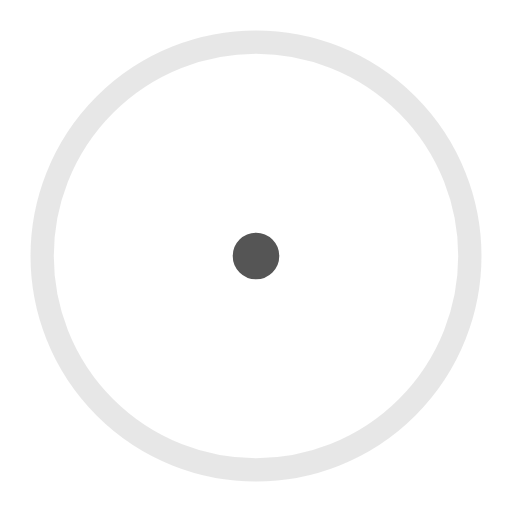
t = 0.00 s
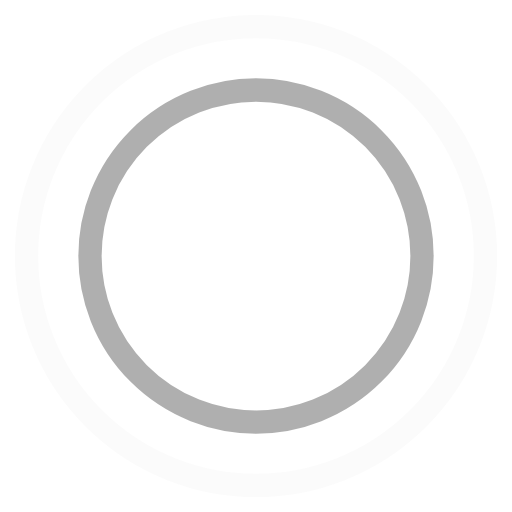
t = 0.45 s
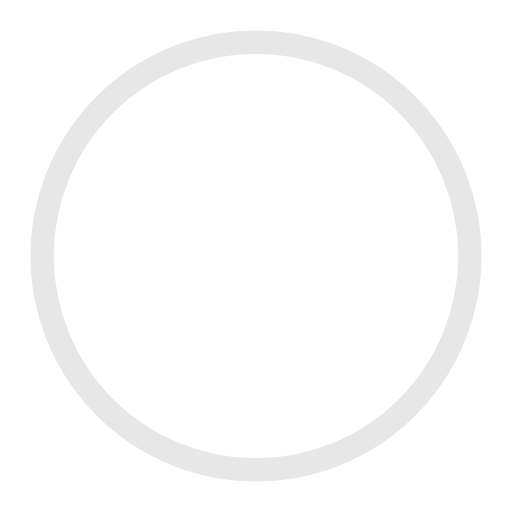
t = 0.90 s
t = 1.35 s: frame unchanged from t = 0.45 s, image omitted

The animated SVG that drew these frames (rendered in a browser with its animation timeline set to each time). Animation: 4 SMIL elements (animate=4); one cycle of 1.80 s, repeats indefinitely.

<!-- By Sam Herbert (@sherb), for everyone. More @ http://goo.gl/7AJzbL -->
<svg width="44" height="44" viewBox="0 0 44 44" xmlns="http://www.w3.org/2000/svg" stroke="#555">
    <g fill="none" fill-rule="evenodd" stroke-width="2">
        <circle cx="22" cy="22" r="1">
            <animate attributeName="r"
                begin="0s" dur="1.8s"
                values="1; 20"
                calcMode="spline"
                keyTimes="0; 1"
                keySplines="0.165, 0.84, 0.44, 1"
                repeatCount="indefinite" />
            <animate attributeName="stroke-opacity"
                begin="0s" dur="1.8s"
                values="1; 0"
                calcMode="spline"
                keyTimes="0; 1"
                keySplines="0.3, 0.61, 0.355, 1"
                repeatCount="indefinite" />
        </circle>
        <circle cx="22" cy="22" r="1">
            <animate attributeName="r"
                begin="-0.9s" dur="1.8s"
                values="1; 20"
                calcMode="spline"
                keyTimes="0; 1"
                keySplines="0.165, 0.84, 0.44, 1"
                repeatCount="indefinite" />
            <animate attributeName="stroke-opacity"
                begin="-0.9s" dur="1.8s"
                values="1; 0"
                calcMode="spline"
                keyTimes="0; 1"
                keySplines="0.3, 0.61, 0.355, 1"
                repeatCount="indefinite" />
        </circle>
    </g>
</svg>
